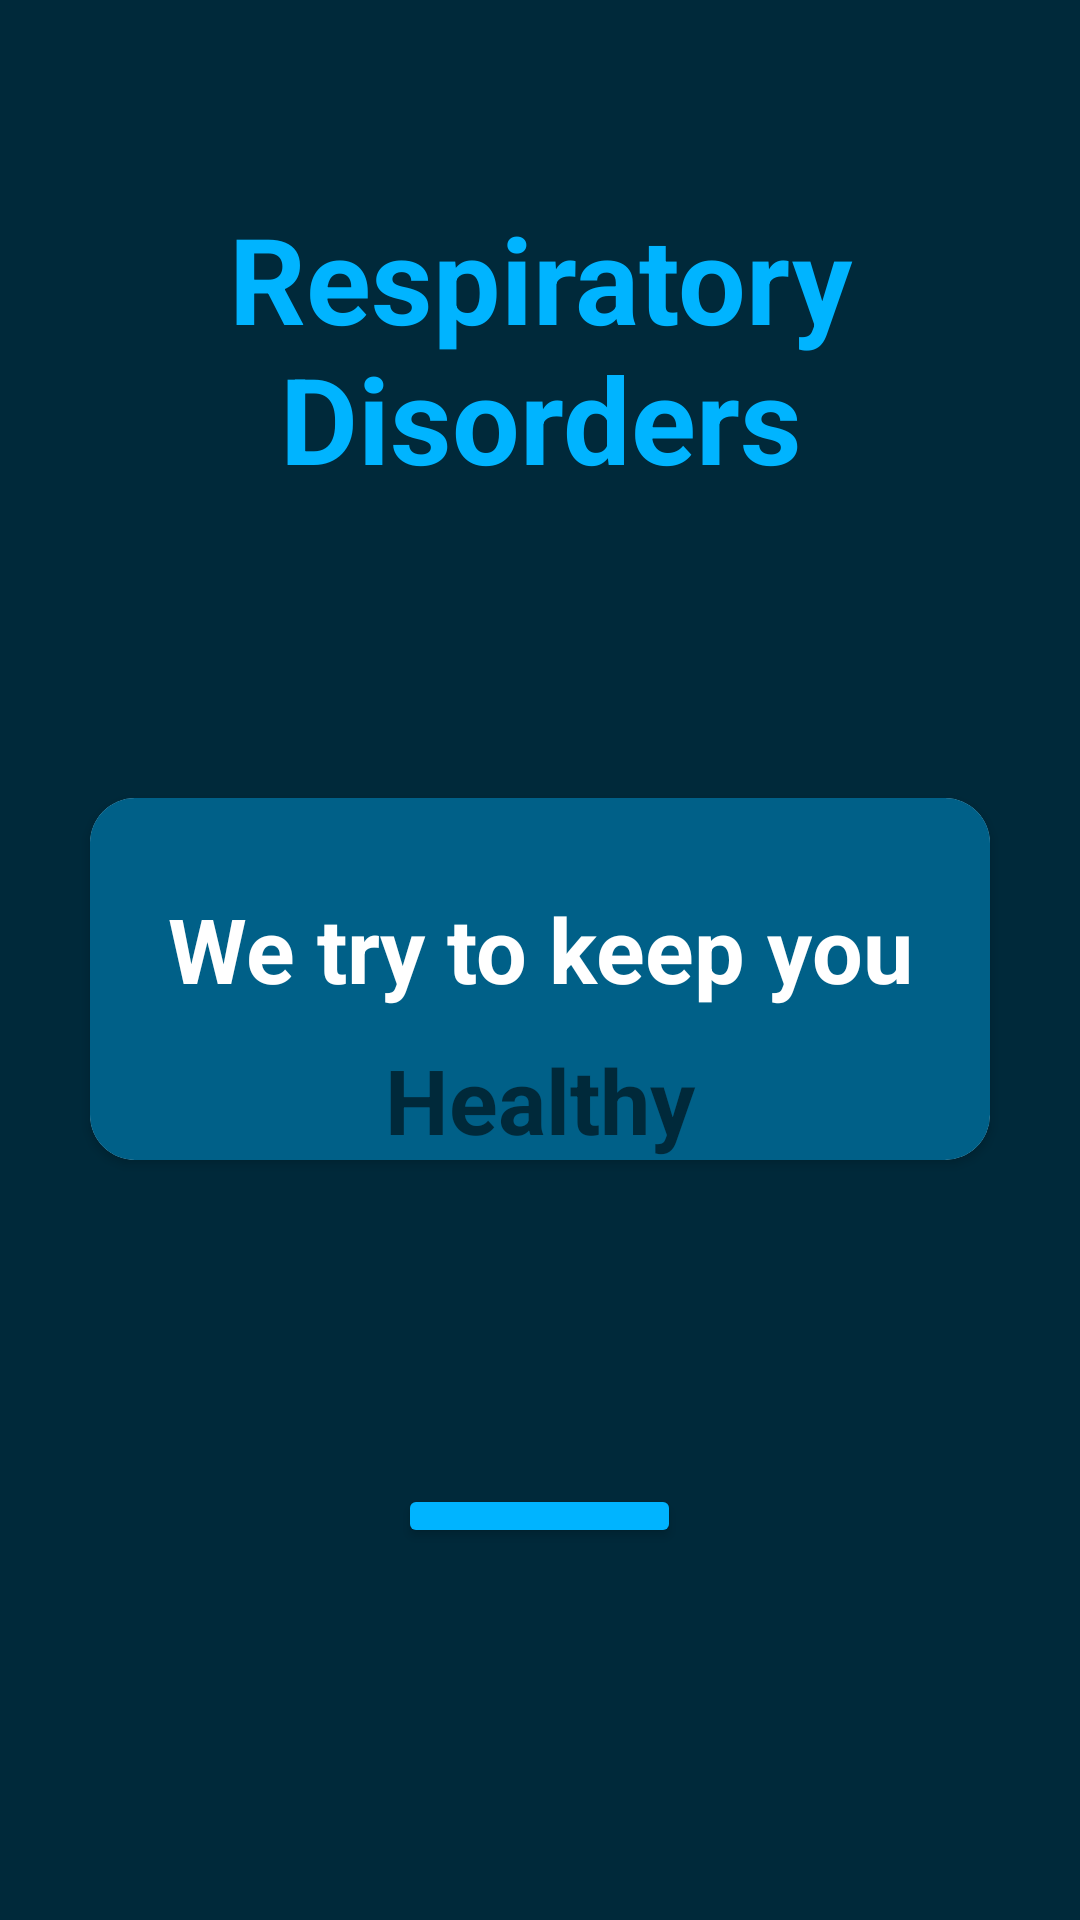

Here is an Android app screen rendered from its layout file. Give the layout XML and the strings, colors and styles it references.
<!-- AndroidManifest.xml: application theme Theme.RespiratoryDisorders -->
<!-- res/layout/activity_strt.xml -->
<?xml version="1.0" encoding="utf-8"?>
<LinearLayout
    xmlns:android="http://schemas.android.com/apk/res/android"
    android:layout_width="match_parent"
    android:layout_height="match_parent"
    xmlns:app="http://schemas.android.com/apk/res-auto"
    android:orientation="vertical"
    android:id="@+id/forgot"
    android:padding="16dp"
    android:background="#00293A">


    <TextView
        android:layout_width="match_parent"
        android:layout_height="wrap_content"
        android:text="Respiratory Disorders"
        android:textSize="40dp"
        android:layout_marginTop="50dp"
        android:textAlignment="center"
        android:textStyle="bold"
        android:textColor="#00B4FF"  />


    <androidx.cardview.widget.CardView
        android:layout_width="wrap_content"
        android:layout_height="wrap_content"
        android:layout_gravity="center"
        android:layout_marginTop="100dp"
        app:cardCornerRadius="15dp">

        <LinearLayout
            android:layout_width="300dp"
            android:layout_height="wrap_content"
            android:orientation="vertical"
            android:background="#006088"
            >

            <TextView
                android:layout_width="match_parent"
                android:layout_height="wrap_content"
                android:text="We try to keep you"
                android:textSize="30dp"
                android:layout_marginTop="30dp"
                android:textAlignment="center"
                android:textStyle="bold"
                android:textColor="#FFFF" />
            <TextView
                android:layout_width="match_parent"
                android:layout_height="wrap_content"
                android:text="Healthy"
                android:textSize="30dp"
                android:layout_marginTop="10dp"
                android:textAlignment="center"
                android:textStyle="bold"
                android:textColor="#00293A" />


        </LinearLayout>
    </androidx.cardview.widget.CardView>

    <Button
        android:id="@+id/btnstart"
        android:layout_width="wrap_content"
        android:layout_height="wrap_content"
        android:text="Lets Start"
        android:layout_gravity="center"
        android:textColor="#FFFFFF"
        android:backgroundTint="#00B4FF"
        android:foregroundTint="@color/white"
        android:layout_margin="108dp"
        android:textAllCaps="false"
        android:textSize="16sp"  />

</LinearLayout>
<!-- resources referenced by this layout -->
<resources>
  <style name="Theme.RespiratoryDisorders" parent="Theme.MaterialComponents.DayNight.NoActionBar">
  
          <item name="colorOnPrimary">@color/white</item>
  
          <item name="colorOnSecondary">@color/black</item>
  
      </style>
  <!-- not gathered from this repository: default colours our renderer supplied (Android Studio template values) -->
  <color name="black">#FF000000</color>
  <color name="white">#FFFFFFFF</color>
</resources>
